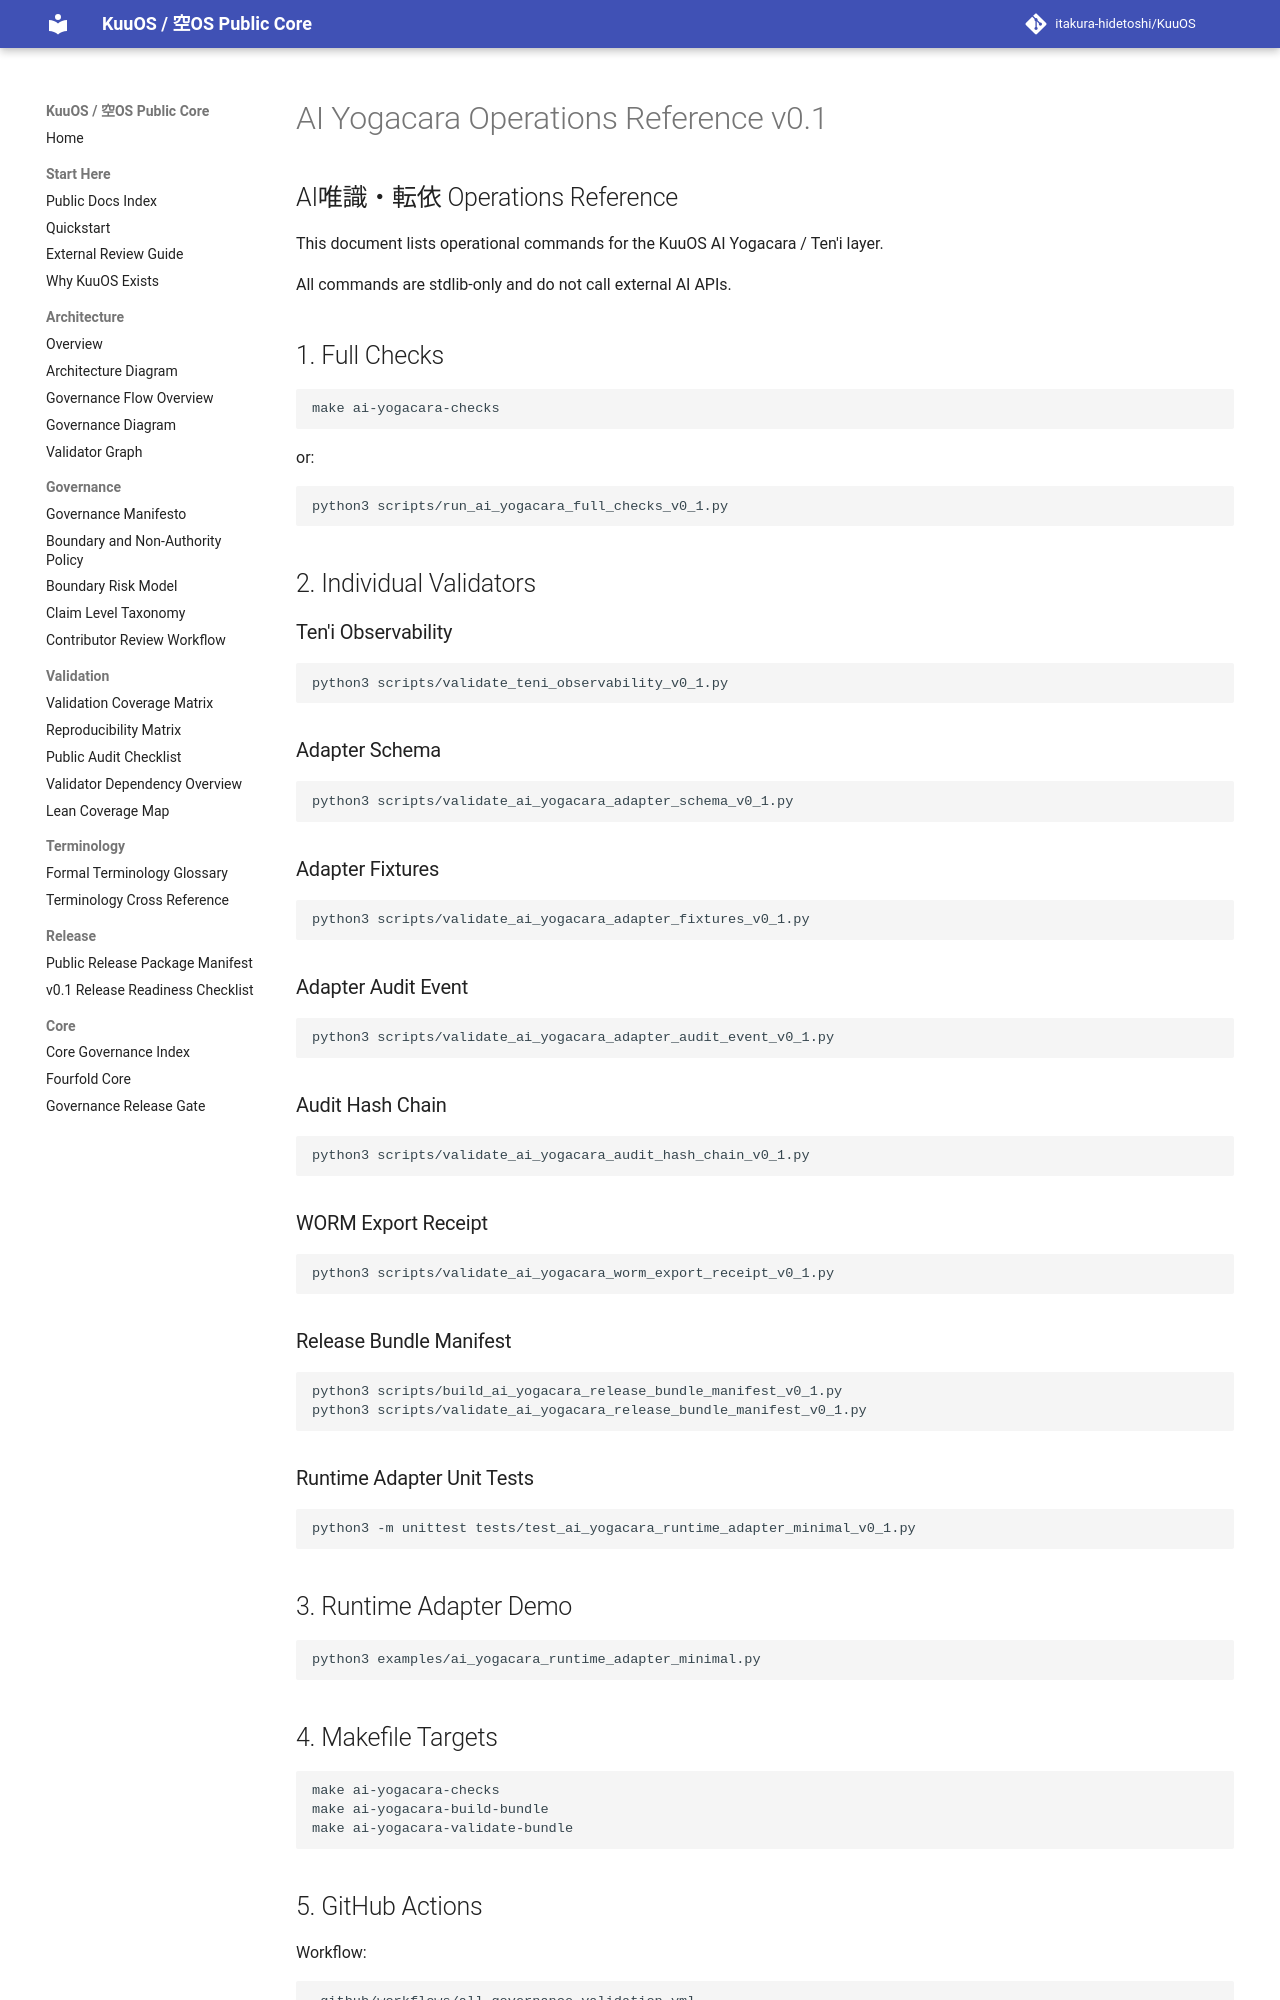

repository: itakura-hidetoshi/KuuOS · page: AI_YOGACARA_OPERATIONS_REFERENCE_v0_1/index.html · generator: mkdocs

# AI Yogacara Operations Reference v0.1

## AI唯識・転依 Operations Reference

This document lists operational commands for the KuuOS AI Yogacara / Ten'i layer.

All commands are stdlib-only and do not call external AI APIs.

## 1. Full Checks

```bash
make ai-yogacara-checks
```

or:

```bash
python3 scripts/run_ai_yogacara_full_checks_v0_1.py
```

## 2. Individual Validators

### Ten'i Observability

```bash
python3 scripts/validate_teni_observability_v0_1.py
```

### Adapter Schema

```bash
python3 scripts/validate_ai_yogacara_adapter_schema_v0_1.py
```

### Adapter Fixtures

```bash
python3 scripts/validate_ai_yogacara_adapter_fixtures_v0_1.py
```

### Adapter Audit Event

```bash
python3 scripts/validate_ai_yogacara_adapter_audit_event_v0_1.py
```

### Audit Hash Chain

```bash
python3 scripts/validate_ai_yogacara_audit_hash_chain_v0_1.py
```

### WORM Export Receipt

```bash
python3 scripts/validate_ai_yogacara_worm_export_receipt_v0_1.py
```

### Release Bundle Manifest

```bash
python3 scripts/build_ai_yogacara_release_bundle_manifest_v0_1.py
python3 scripts/validate_ai_yogacara_release_bundle_manifest_v0_1.py
```

### Runtime Adapter Unit Tests

```bash
python3 -m unittest tests/test_ai_yogacara_runtime_adapter_minimal_v0_1.py
```

## 3. Runtime Adapter Demo

```bash
python3 examples/ai_yogacara_runtime_adapter_minimal.py
```

## 4. Makefile Targets

```bash
make ai-yogacara-checks
make ai-yogacara-build-bundle
make ai-yogacara-validate-bundle
```

## 5. GitHub Actions

Workflow:

```text
.github/workflows/all_governance_validation.yml
```

Main CI command:

```bash
python3 scripts/run_ai_yogacara_full_checks_v0_1.py
```
